Image classification data set "Date_Dataset" (hendhamdi/SmartDate_IoT on GitHub). Class labels (11): Deglet Nour dryer, Deglet Nour oily, Deglet Nour oily treated, Deglet Nour semi-dryer, Deglet Nour semi-dryer treated, Deglet Nour semi-oily, Deglet Nour semi-oily treated, alig date variety, bessra date variety, kenta date variety, kintichi date variety.

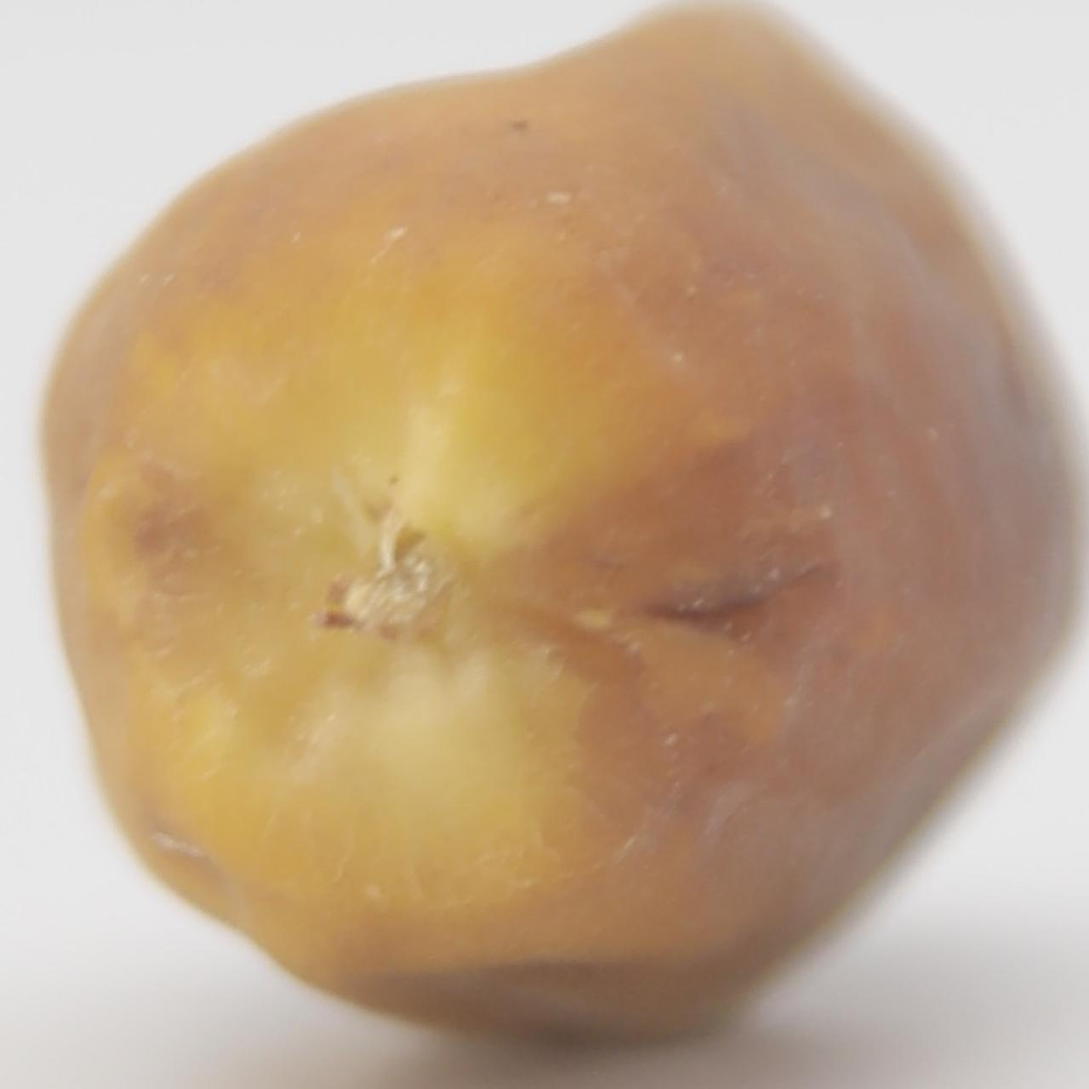
Label: kintichi date variety

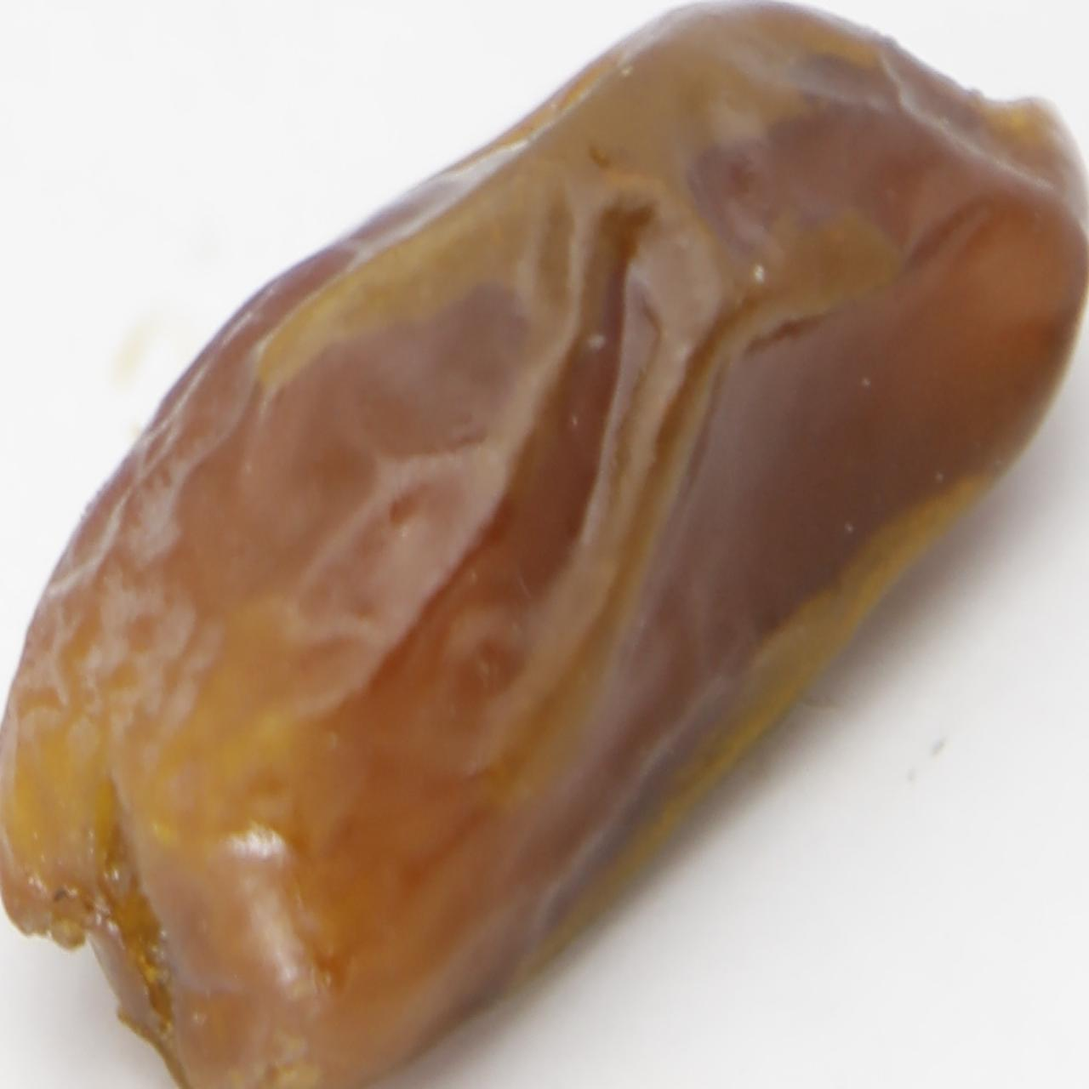
Label: Deglet Nour oily treated

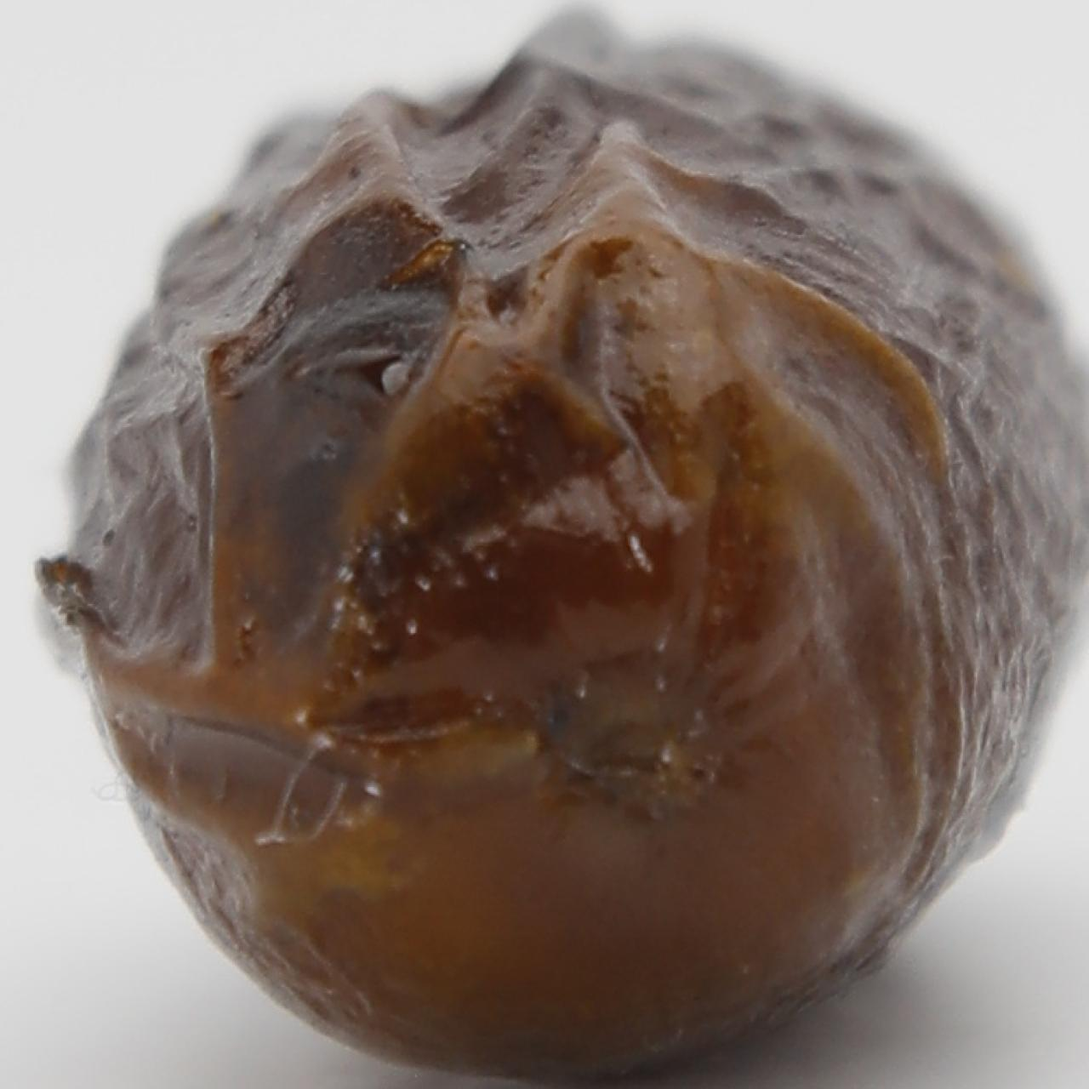
Label: alig date variety

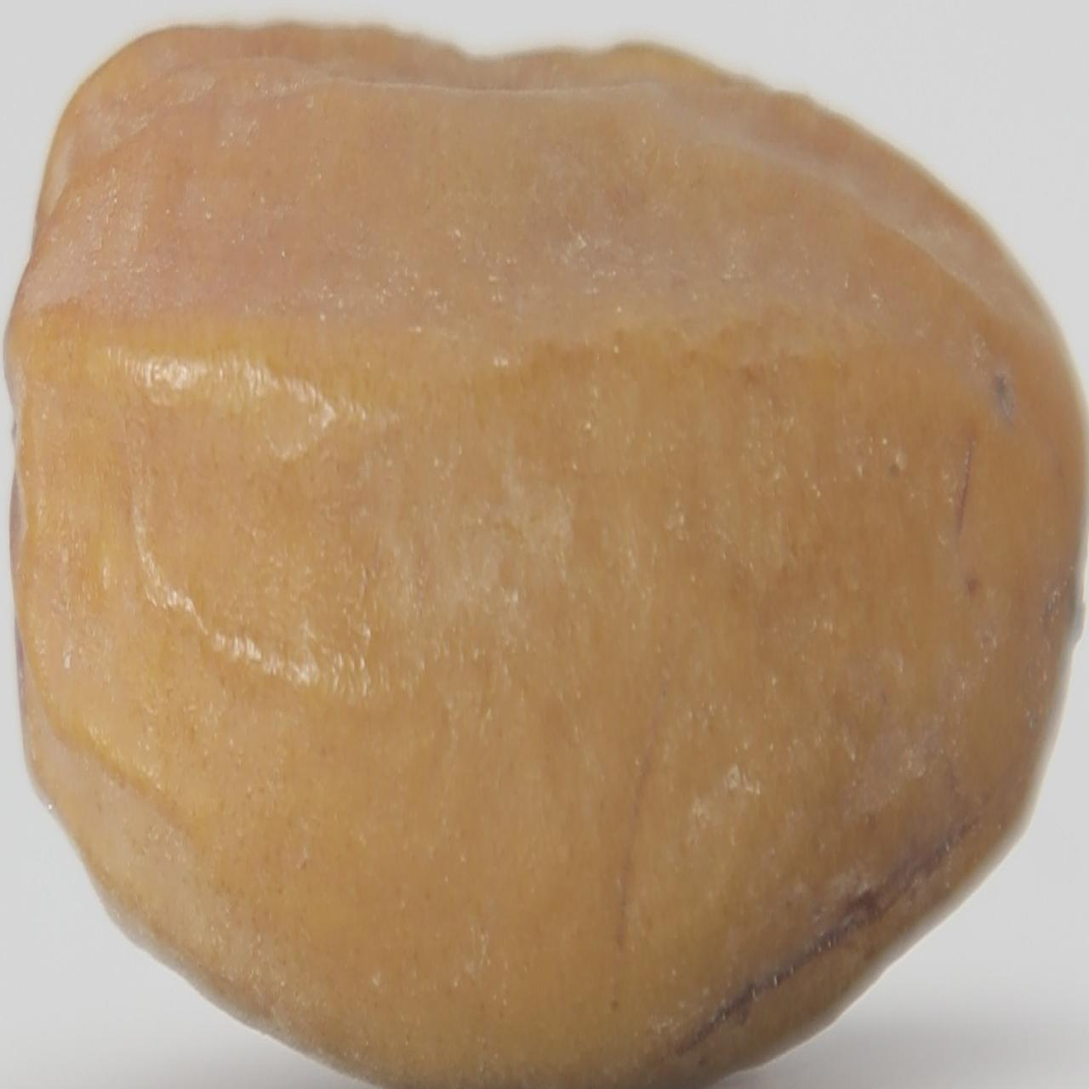
Label: Deglet Nour semi-dryer

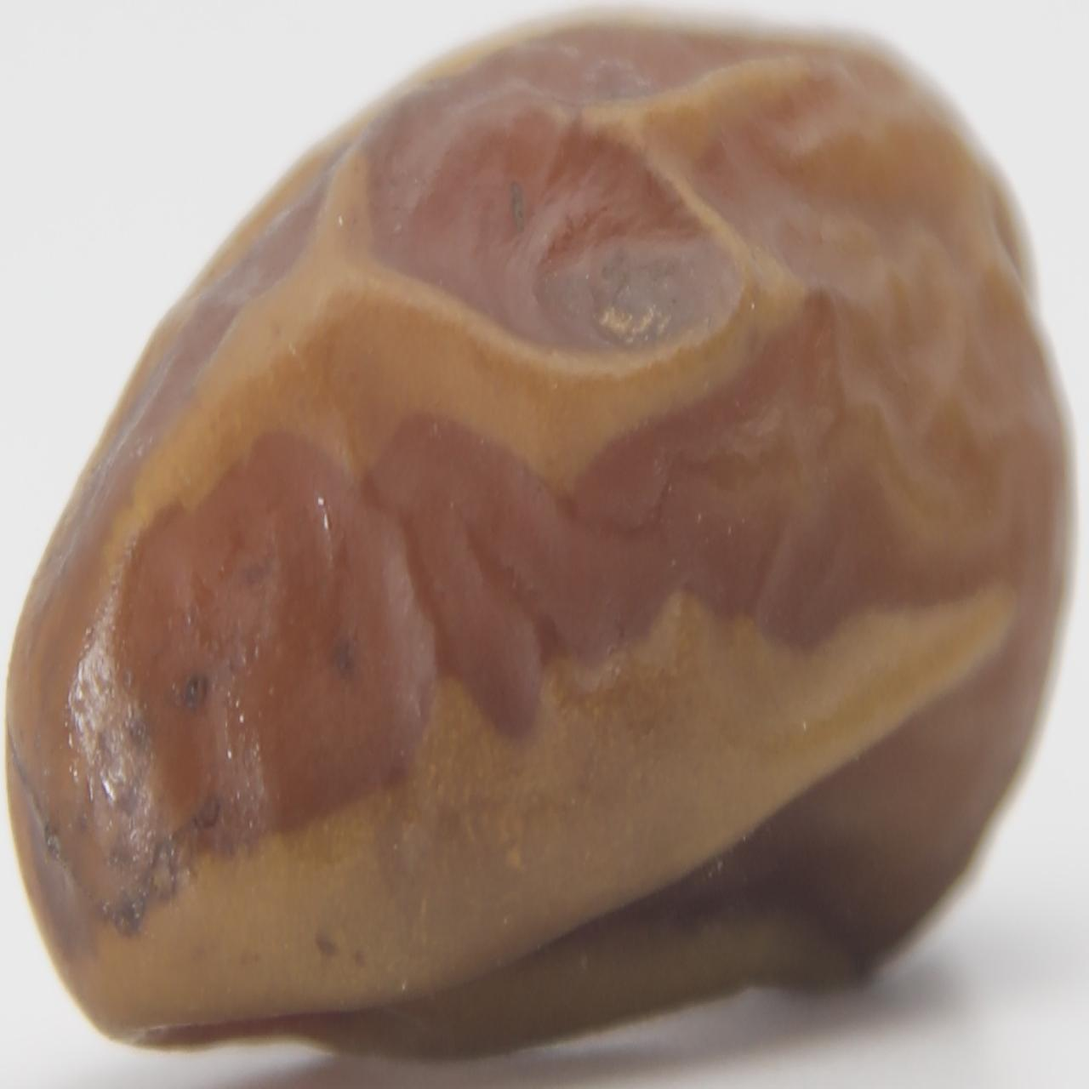
Label: Deglet Nour semi-dryer treated

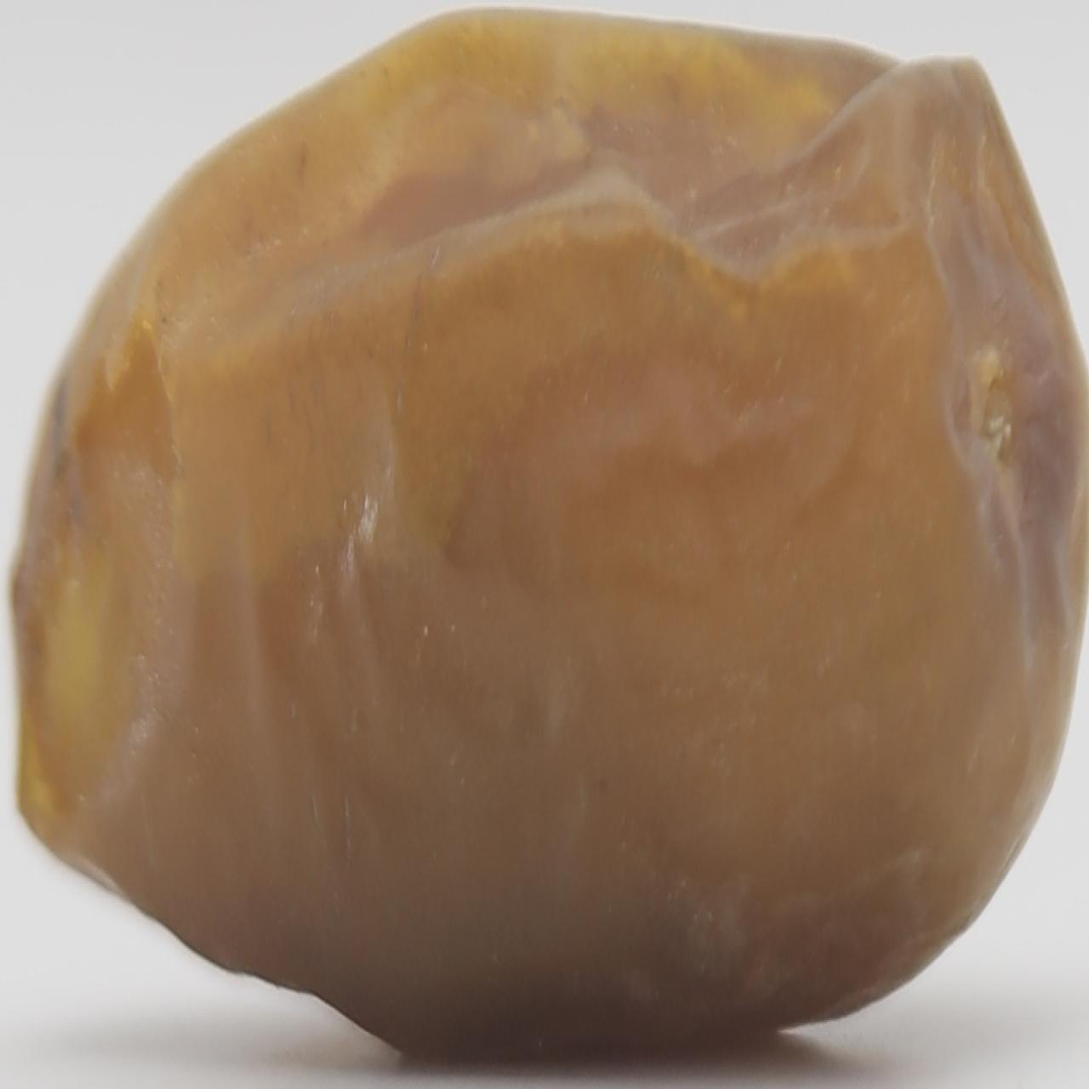
Label: Deglet Nour oily
